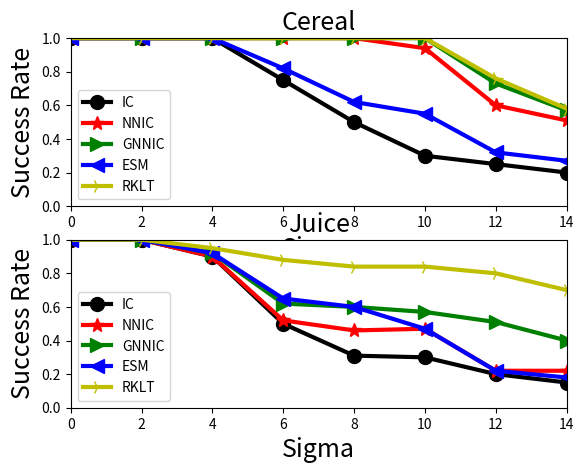

Reproduce this figure in Python.
#IC_S = [1, 1, 1, 1, 0.95, 0.9, 0.8, 0.72, 0.58, 0.48, 0.4, 0.37, 0.25, 0.22, 0.20, 0.18, 0.16, 0.15, 0.12, 0.1, 0.08]
#GNNIC_S = [1, 1, 1, 1, 1, 1, 1, 1, 1, 1, 1, 0.99, 0.97, 0.97, 0.96, 0.95, 0.942,  0.92, 0.89, 0.87 ,0.84]
#NNIC_S = [1, 1, 1, 1, 1, 1, 1, 1, 1, 1, 1, 1, 0.99, 0.97, 0.96, 0.944, 0.942, 0.92, 0.88, 0.85, 0.82]
#GNN = [1, 1, 0.52, 0.41, 0.28, 0.22, 0.17, 0.09, 0.06, 0.05, 0.02, 0.01, 0.008, 0, 0, 0, 0, 0 ,0 , 0, 0]
#ANN = [1, 1, 0.53, 0.38, 0.26, 0.2, 0.07, 0.06, 0.055, 0.04, 0.02, 0.01, 0, 0, 0, 0, 0, 0, 0, 0, 0 ]
#ESM_S = [1, 1, 1, 1, 1, 0.95, 0.92, 0.88, 0.78, 0.63, 0.58, 0.46, 0.42, 0.4, 0.35, 0.24, 0.22, 0.18, 0.15, 0.1, 0.07]
#RKLT_S = [1, 1 , 1, 1, 1, 1, 1, 1, 1, 1, 1, 1, 1, 1, 1, 1, 0.98, 0.96, 0.93, 0.91, 0.89]


#IC_A = [1, 1,1,1,1,0.82,0.61,0.4, 0.3]
#IC_S = [1, 1, 1, 1, 0.72, 0.54, 0.42, 0.25, 0.2 ]

#GNNIC_A = [1, 1,1,1,1,1,0.8, 0.76, 0.62]
#GNNIC_S = [1, 1, 1, 1, 1, 1, 1, 1, 0.92]

#NNIC_A = [1, 1,1,1,0.97,0.9,0.72,0.57, 0.5]
#NNIC_S = [1, 1, 1, 1, 1, 1, 1, 1, 0.95]

#ESM_A = [1, 1,1,1,0.98, 0.92, 0.78,0.57, 0.4]
#ESM_S = [1, 1, 1, 1, 1, 0.94, 0.9, 0.78, 0.68]

#RKLT_A = [1, 1, 1, 1, 1, 1, 0.80, 0.72, 0.67]
#RKLT_S = [1, 1, 1, 1, 1, 1 ,1 , 1, 0.98]

IC_C = [1,0.95,0.75,0.6,0.55,0.48,0.37,0.2]
NNIC_C = [1,0.95,0.75,0.6,0.55,0.49,0.52,0.4]
RKLT_C= [1,0.95,0.75,0.6,0.55,0.50,0.52,0.42]
GNNIC_C = [1,0.95,0.75,0.6,0.55,0.50,0.52,0.42]
ESM_C = [1,0.95,0.75,0.6,0.55,0.48,0.52,0.38]

#IC_J = [1,0.95,0.82,0.5,0.3,0.28,0.18,0.08]
#NNIC_J = [1,0.96,0.82,0.54,0.44,0.46,0.22,0.22]
#RKLT_J= [1,1,0.92,0.9,0.86,0.88,0.8,0.68]
#GNNIC_J = [1,0.98,0.84,0.67,0.52,0.50,0.42,0.30]
#ESM_J = [1,0.95,0.82,0.72,0.52,0.47,0.22,0.24]



X = [0, 2, 4, 6, 8, 10, 12, 14]
#X = [0, 1, 2, 3, 4, 5, 6, 7, 8, 9, 10, 11, 12, 13, 14, 15, 16, 17, 18, 19, 20]
#SSD = [0.45, 0.99, 0.45, 0.51, 0.52, 0.31]
#SCV = [1,1, 0.88, 0.66, 0.77,0.54]
#NCC = [1,1, 0.91, 0.64, 0.79,0.62]
#IVA = [0.89, 0.99, 0.62, 0.32, 0.50, 0.30]
#labels = ['bookI', 'bookII', 'mugI', 'mugII', 'cereal', 'juice']
#X = [1,2,3,4,5,6]
import matplotlib.pyplot as plt
import pylab
#from matplotlib import ax

#plt.plot(X, SSD, 'k',marker='D', linewidth=3.0,markersize=10, label='SSD')
#plt.plot(X, SCV, 'r',marker='*', linewidth=3.0,markersize=10, label='SCV')
#plt.plot(X, NCC, 'g',marker='>', linewidth=3.0,markersize=10, label='NCC')
#plt.plot(X, IVA, 'b',marker='8', linewidth=3.0,markersize=10, label='IVA')
#plt.legend(loc='lower left')
#plt.axis([1, 6, 0, 1])
#plt.xticks(X, labels)
#plt.grid()
#plt.xlabel('Sequences',fontsize=12)
#plt.ylabel('Success Rate',fontsize=12)


#handles, labels = ax.get_legend_handles_labels()
#ax.legend(handles, labels)

IC_C = [1,1,1, 0.75, 0.5, 0.3, 0.25, 0.2]
IC_J = [1, 1, 0.9, 0.5, 0.31, 0.3, 0.20, 0.15]

NNIC_C = [1,1,1,1,1,0.94, 0.6, 0.51]
NNIC_J = [1, 1, 0.9, 0.52, 0.46, 0.47, 0.22, 0.22]

GNNIC_C = [1, 1,1,1,1,1, 0.73, 0.57] 
GNNIC_J = [1, 1, 0.92, 0.62, 0.6, 0.57, 0.51, 0.4]

ESM_C = [1,1,1, 0.82, 0.62, 0.55, 0.32, 0.27]
ESM_J =[1, 1, 0.92, 0.65, 0.6, 0.47, 0.22, 0.18]

RKLT_C = [1, 1,1,1,1,1, 0.76, 0.58]
RKLT_J =[1, 1, 0.95, 0.88, 0.84, 0.84, 0.8, 0.7]

plt.subplot(2, 1, 1)
plt.plot(X, IC_C, 'k',marker='o', linewidth=3.0,markersize=10, label='IC')
plt.plot(X, NNIC_C, 'r',marker='*',linewidth=3.0,markersize=10, label='NNIC')
plt.plot(X, GNNIC_C, 'g', marker='>',linewidth=3.0,markersize=10, label='GNNIC')
plt.plot(X, ESM_C, 'b',marker='<',linewidth=3.0,markersize=10, label='ESM')
plt.plot(X, RKLT_C, 'y', marker='4',linewidth=3.0,markersize=10, label='RKLT')
plt.axis([0, 14, 0, 1])
plt.legend(loc='lower left')
plt.xlabel('Sigma',fontsize=18)
plt.ylabel('Success Rate',fontsize=18)
plt.title('Cereal',fontsize=18)

plt.subplot(2, 1, 2)
plt.plot(X, IC_J, 'k',marker='o', linewidth=3.0,markersize=10, label='IC')
plt.plot(X, NNIC_J, 'r',marker='*',linewidth=3.0,markersize=10, label='NNIC')
plt.plot(X, GNNIC_J, 'g', marker='>',linewidth=3.0,markersize=10, label='GNNIC')
plt.plot(X, ESM_J, 'b',marker='<',linewidth=3.0,markersize=10, label='ESM')
plt.plot(X, RKLT_J, 'y', marker='4',linewidth=3.0,markersize=10, label='RKLT')
plt.axis([0, 14, 0, 1])

plt.legend(loc='lower left')
plt.xlabel('Sigma',fontsize=18)
plt.ylabel('Success Rate',fontsize=18)
plt.title('Juice',fontsize=18)


'''
points = [(1,2), (2,1), (3,3), (4,4), (5,6),(6,5),(7,7),(8,8)]
#points = [(232,0.84), (227,0.83), (234,0.81), (240,0.79), (252,0.72),(259,0.75),(305,0.54),(382,0.37)]
x_arr = []
y_arr = []
for x,y in points:
    x_arr.append(x)
    y_arr.append(y)

plt.plot(x_arr[0], y_arr[0], 'y',marker='^', linewidth=3.0,markersize=14, label='RKLT')
plt.plot(x_arr[1], y_arr[1], 'g',marker='>', linewidth=3.0,markersize=14, label='GNNIC')
plt.plot(x_arr[2], y_arr[2], 'b',marker='<', linewidth=3.0,markersize=14, label='ESM')
plt.plot(x_arr[3], y_arr[3], 'r',marker='*', linewidth=3.0,markersize=14, label='NNIC')
plt.plot(x_arr[4], y_arr[4], 'k',marker='o', linewidth=3.0,markersize=14, label='IC')
plt.plot(x_arr[5], y_arr[5], 'm',marker='p', linewidth=3.0,markersize=14, label='IVT')
plt.plot(x_arr[6], y_arr[6], 'c',marker='s', linewidth=3.0,markersize=14, label='L1')
plt.plot(x_arr[7], y_arr[7], '#feeefe',marker='d', linewidth=3.0,markersize=14, label='TLD')

#plt.axis([210, 400, 0.3, 0.9])

plt.axis([0, 9, 0, 9])
plt.gca().invert_xaxis()
plt.gca().invert_yaxis()   
plt.legend(loc='upper left')
'''
'''
GNN_5k = [0.3, 0.65, 0.77, 0.82, 0.88, 0.94]
ANN_5k = [0.19, 0.65, 0.69, 0.73, 0.79, 0.81]
ANN_10k  = [0.19, 0.70, 0.79, 0.81, 0.91, 0.96]
ANN_40k = [0.19, 0.69, 0.81, 0.99,1, 1]

X = [1,3,5,7,9,11]

plt.plot(X, GNN_5k,  'b',marker='d', linewidth=3.0,linestyle='-',markersize=14, label='5000 SGANNS')
plt.plot(X, ANN_5k,  'r',marker='<', linewidth=3.0,linestyle='-',markersize=14, label='5000 ANN')
plt.plot(X, ANN_10k,  'g',marker='^', linewidth=3.0,linestyle='-',markersize=14, label='10000 ANN')
plt.plot(X, ANN_40k,  'm',marker='>', linewidth=3.0,linestyle='-',markersize=14, label='40000 ANN')

plt.legend(loc='lower right')
plt.xlabel('Success Threshold',fontsize=18)
#plt.xlabel('Number of Re-Iniializations',fontsize=18)
plt.ylabel('Overall Success',fontsize=18) 
#plt.ylabel('Overall Success',fontsize=18) 
plt.title('BookI Number of Sample Comparison')
plt.axis([0, 10, 0.2, 1])
#plt.title('Un-Normalized Rank Plot')
'''
#plt.grid()
plt.show()